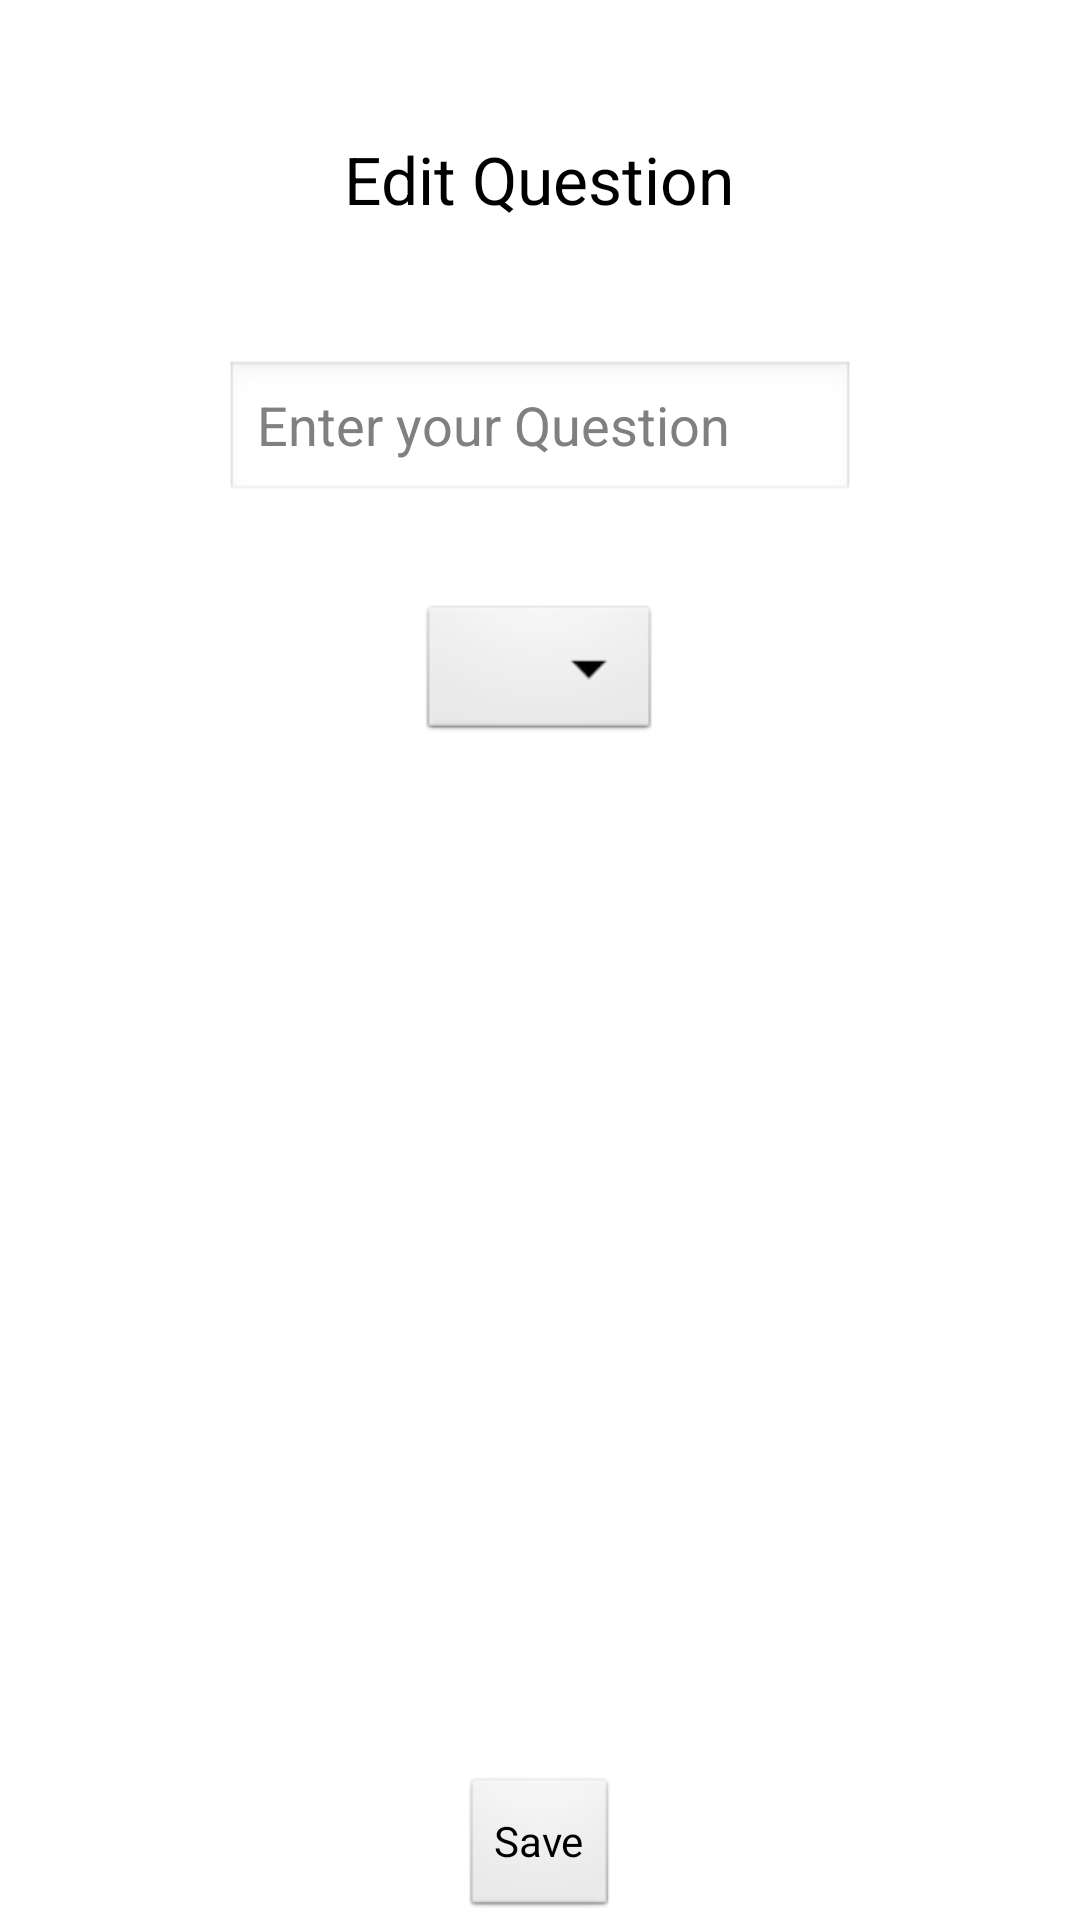

The Android layout XML behind this screen, and the referenced resources:
<!-- AndroidManifest.xml: application theme AppTheme -->
<!-- res/layout/activity_question.xml -->
<ScrollView xmlns:android="http://schemas.android.com/apk/res/android"
    android:layout_width="match_parent"
    android:layout_height="match_parent"
    android:layout_centerHorizontal="true"
    android:fillViewport="true" >
    
<RelativeLayout
    xmlns:android="http://schemas.android.com/apk/res/android"
    xmlns:tools="http://schemas.android.com/tools"
    android:layout_width="match_parent"
    android:layout_height="match_parent" >
	<TextView
        android:id="@+id/textView1"
        android:layout_width="wrap_content"
        android:layout_height="wrap_content"
        android:layout_alignParentTop="true"
        android:layout_centerHorizontal="true"
        android:layout_marginTop="45dp"
        android:text="Edit Question"
        android:textAppearance="?android:attr/textAppearanceLarge" />
    
    <EditText
        android:id="@+id/editText4"
        android:layout_width="wrap_content"
        android:layout_height="wrap_content"
        android:layout_alignParentTop="true"
        android:layout_centerHorizontal="true"
        android:layout_marginTop="120dp"
        android:ems="10"
        android:hint="Enter your Question"
        android:inputType="textMultiLine|textNoSuggestions|textVisiblePassword" />

    <EditText
        android:id="@+id/editText1"
        android:layout_width="wrap_content"
        android:layout_height="wrap_content"
        android:layout_centerHorizontal="true"
        android:layout_below="@+id/editText4"
        android:layout_marginTop="100dp"
        android:ems="10"
        android:hint="MinValue"
        android:inputType="textNoSuggestions|textVisiblePassword" 
        android:visibility="invisible" />

    <EditText
        android:id="@+id/editText2"
        android:layout_width="wrap_content"
        android:layout_height="wrap_content"
        android:layout_centerHorizontal="true"
        android:layout_below="@+id/editText1"
        android:ems="10"
        android:hint="MaxValue"
        android:inputType="textNoSuggestions|textVisiblePassword" 
        android:visibility="invisible" >

        <requestFocus android:layout_width="wrap_content" />
    </EditText>

    <EditText
        android:id="@+id/editText3"
        android:layout_width="wrap_content"
        android:layout_height="wrap_content"
        android:layout_centerHorizontal="true"
        android:layout_below="@+id/editText2"
        android:ems="10"
        android:hint="Resolution"
        android:inputType="textNoSuggestions|textVisiblePassword" 
        android:visibility="invisible" />

    <Spinner
        android:id="@+id/spinner1"
        android:layout_width="wrap_content"
        android:layout_height="wrap_content"
        android:layout_below="@+id/editText4"
        android:layout_centerHorizontal="true"
        android:layout_marginTop="32dp" />

    <LinearLayout
        android:id="@+id/answersPanel"
        android:layout_width="wrap_content"
        android:layout_height="wrap_content"
        android:layout_centerHorizontal="true"
        android:layout_marginTop="30dp"
        android:layout_below="@+id/button2"
        android:orientation="vertical" 
        android:visibility="invisible">	
    </LinearLayout>

    <Button
        android:id="@+id/button2"
        android:layout_width="wrap_content"
        android:layout_height="wrap_content"
        android:layout_alignTop="@+id/editText1"
        android:layout_centerHorizontal="true"
        android:onClick="onClickAddAnswer"
        android:text="Add Answer"
        android:visibility="invisible" />

    <Button
        android:id="@+id/button1"
        android:layout_width="wrap_content"
        android:layout_height="wrap_content"
        android:layout_alignParentBottom="true"
        android:layout_centerHorizontal="true"
        android:onClick="onClickSave"
        android:text="Save" />

</RelativeLayout>

</ScrollView>
<!-- resources referenced by this layout -->
<resources>
  <style name="AppTheme" parent="@android:style/Theme.Light.NoTitleBar.Fullscreen">
           <item name="android:textColorPrimaryInverse">@android:color/primary_text_light</item>
      </style>
</resources>
